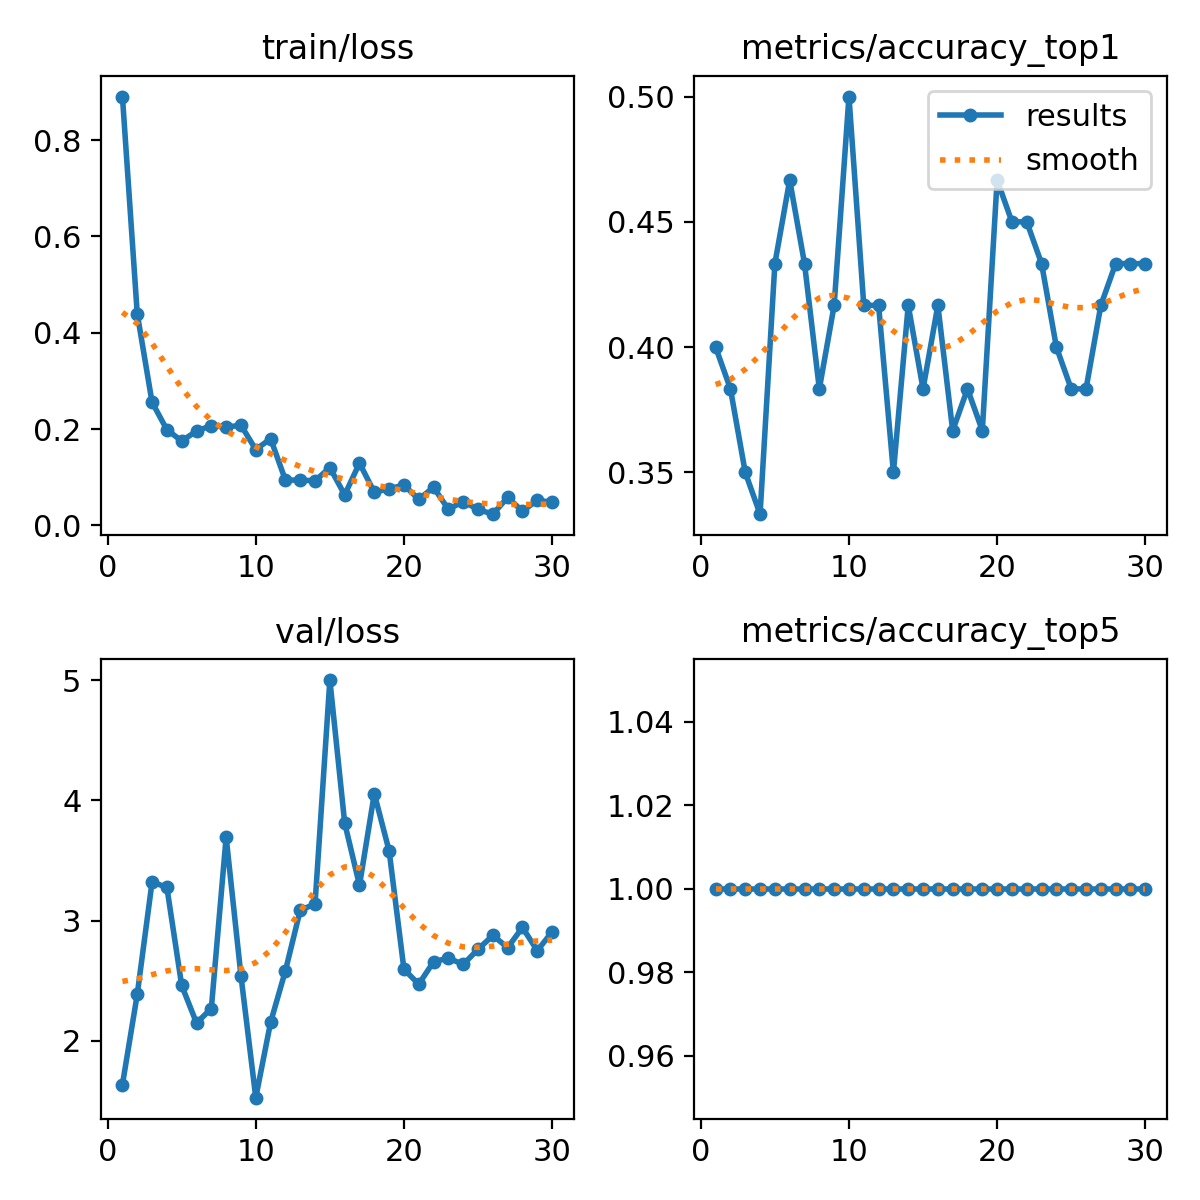

Values plotted in this chart, from the file beside it:
epoch, time, train/loss, metrics/accuracy_top1, metrics/accuracy_top5, val/loss, lr/pg0, lr/pg1, lr/pg2
1, 29.28, 0.8902, 0.4, 1, 1.636, 0.0002572, 0.0002572, 0.0002572
2, 56.35, 0.4394, 0.3833, 1, 2.386, 0.0005113, 0.0005113, 0.0005113
3, 83.15, 0.2557, 0.35, 1, 3.321, 0.0007474, 0.0007474, 0.0007474
4, 111.3, 0.1987, 0.3333, 1, 3.276, 0.0009656, 0.0009656, 0.0009656
5, 137.2, 0.1754, 0.4333, 1, 2.46, 0.001166, 0.001166, 0.001166
6, 164.3, 0.1959, 0.4667, 1, 2.148, 0.001193, 0.001193, 0.001193
7, 191, 0.2074, 0.4333, 1, 2.268, 0.001146, 0.001146, 0.001146
8, 218.1, 0.2041, 0.3833, 1, 3.694, 0.001099, 0.001099, 0.001099
9, 245, 0.2081, 0.4167, 1, 2.541, 0.001052, 0.001052, 0.001052
10, 271.9, 0.1575, 0.5, 1, 1.527, 0.001005, 0.001005, 0.001005
11, 299.7, 0.1801, 0.4167, 1, 2.154, 0.0009574, 0.0009574, 0.0009574
12, 325.9, 0.09427, 0.4167, 1, 2.583, 0.0009103, 0.0009103, 0.0009103
13, 351.7, 0.09414, 0.35, 1, 3.086, 0.0008631, 0.0008631, 0.0008631
14, 379.3, 0.0927, 0.4167, 1, 3.139, 0.000816, 0.000816, 0.000816
15, 405.7, 0.1202, 0.3833, 1, 5.001, 0.0007688, 0.0007688, 0.0007688
16, 432.2, 0.0636, 0.4167, 1, 3.812, 0.0007216, 0.0007216, 0.0007216
17, 458.4, 0.1295, 0.3667, 1, 3.294, 0.0006745, 0.0006745, 0.0006745
18, 484.7, 0.06898, 0.3833, 1, 4.055, 0.0006273, 0.0006273, 0.0006273
19, 511.1, 0.07632, 0.3667, 1, 3.58, 0.0005802, 0.0005802, 0.0005802
20, 536.7, 0.0838, 0.4667, 1, 2.595, 0.000533, 0.000533, 0.000533
21, 564.6, 0.05436, 0.45, 1, 2.471, 0.0004859, 0.0004859, 0.0004859
22, 590.8, 0.07914, 0.45, 1, 2.658, 0.0004387, 0.0004387, 0.0004387
23, 617.1, 0.03359, 0.4333, 1, 2.688, 0.0003915, 0.0003915, 0.0003915
24, 643.3, 0.04965, 0.4, 1, 2.635, 0.0003444, 0.0003444, 0.0003444
25, 670.6, 0.03333, 0.3833, 1, 2.761, 0.0002972, 0.0002972, 0.0002972
26, 697.2, 0.02348, 0.3833, 1, 2.877, 0.0002501, 0.0002501, 0.0002501
27, 723, 0.05837, 0.4167, 1, 2.775, 0.0002029, 0.0002029, 0.0002029
28, 748.3, 0.0297, 0.4333, 1, 2.943, 0.0001558, 0.0001558, 0.0001558
29, 774.4, 0.05244, 0.4333, 1, 2.749, 0.0001086, 0.0001086, 0.0001086
30, 800.7, 0.04815, 0.4333, 1, 2.907, 6.1447e-05, 6.1447e-05, 6.1447e-05
